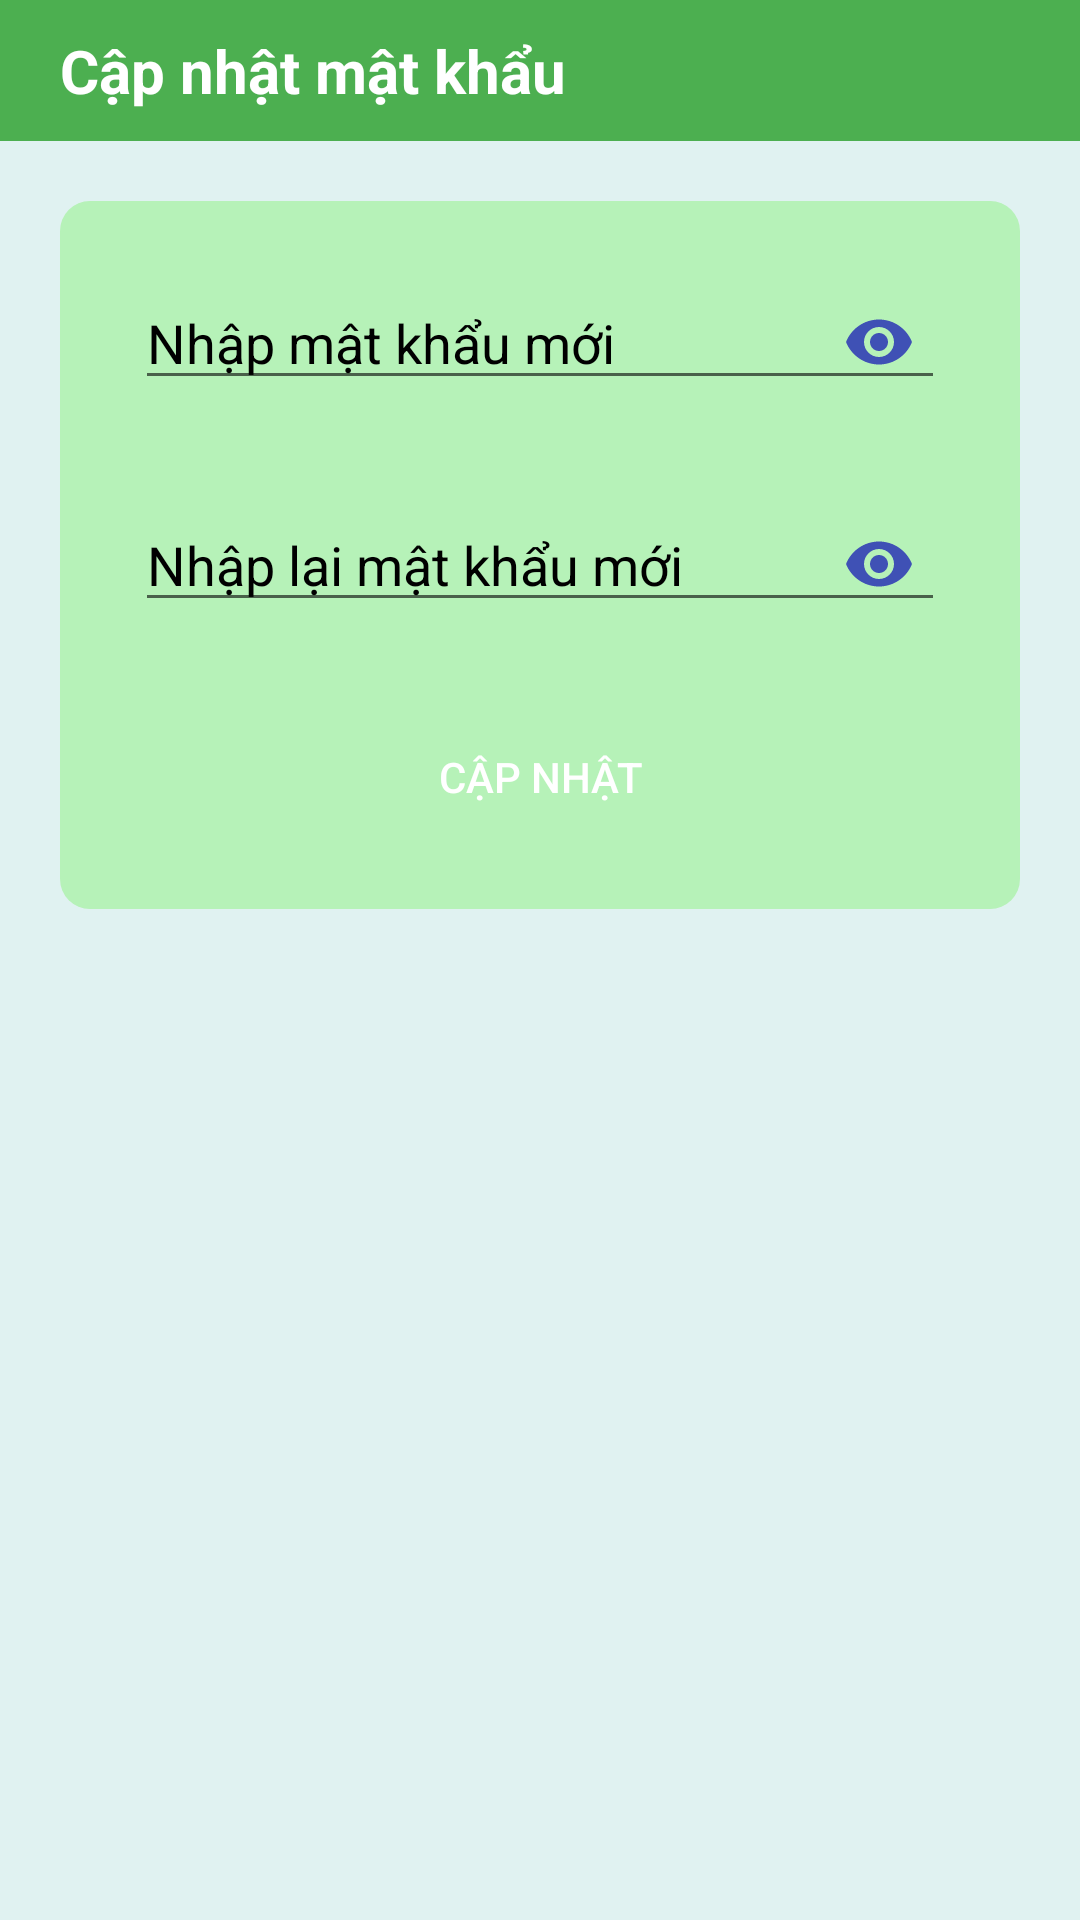

The Android layout XML behind this screen, and the referenced resources:
<!-- AndroidManifest.xml: application theme Theme.DATN -->
<!-- res/layout/fragment_update_password.xml -->
<?xml version="1.0" encoding="utf-8"?>
<layout xmlns:android="http://schemas.android.com/apk/res/android"
    xmlns:tools="http://schemas.android.com/tools">

    <data>

    </data>

    <FrameLayout
        android:background="@color/xanh_nhat"
        android:layout_width="match_parent"
        android:layout_height="match_parent"
        tools:context=".view.auth.fragment.update_password.UpdatePasswordFragment">

        <LinearLayout
            android:orientation="vertical"
            android:layout_width="match_parent"
            android:layout_height="match_parent">
            <LinearLayout
                android:background="@color/green"
                android:layout_width="match_parent"
                android:layout_height="wrap_content">
                <ImageButton
                    android:background="@android:color/transparent"
                    android:id="@+id/imgBack"
                    android:src="@drawable/back_icon"
                    android:layout_margin="5dp"
                    android:layout_gravity="center"
                    android:layout_width="wrap_content"
                    android:layout_height="wrap_content"/>
                <TextView
                    android:textStyle="bold"
                    android:textSize="20sp"
                    android:layout_margin="10dp"
                    android:layout_gravity="center"
                    android:text="Cập nhật mật khẩu"
                    android:textColor="@color/white"
                    android:layout_width="wrap_content"
                    android:layout_height="wrap_content"/>
            </LinearLayout>
            <LinearLayout
                android:padding="10dp"
                android:orientation="vertical"
                android:background="@drawable/bg_rounded_green_light"
                android:layout_marginHorizontal="20dp"
                android:layout_marginVertical="20dp"
                android:layout_width="match_parent"
                android:layout_height="wrap_content">
                <FrameLayout
                    android:layout_margin="5dp"
                    android:layout_width="match_parent"
                    android:layout_height="wrap_content">
                    <EditText
                        android:id="@+id/edtNewPassword"
                        android:inputType="textPassword"
                        android:hint="Nhập mật khẩu mới"
                        android:textColorHint="@color/black"
                        android:layout_margin="10dp"
                        android:layout_width="match_parent"
                        android:layout_height="wrap_content"/>
                    <ImageView
                        android:id="@+id/imgNewVisible"
                        android:layout_gravity="center|end"
                        android:layout_margin="20dp"
                        android:src="@drawable/ic_visible"
                        android:layout_width="wrap_content"
                        android:layout_height="wrap_content"/>
                </FrameLayout>
                <FrameLayout
                    android:layout_margin="5dp"
                    android:layout_width="match_parent"
                    android:layout_height="wrap_content">
                    <EditText
                        android:id="@+id/edtNewPasswordConfirm"
                        android:inputType="textPassword"
                        android:hint="Nhập lại mật khẩu mới"
                        android:textColorHint="@color/black"
                        android:layout_margin="10dp"
                        android:layout_width="match_parent"
                        android:layout_height="wrap_content"/>
                    <ImageView
                        android:id="@+id/imgNewVisibleConfirm"
                        android:layout_gravity="center|end"
                        android:layout_margin="20dp"
                        android:src="@drawable/ic_visible"
                        android:layout_width="wrap_content"
                        android:layout_height="wrap_content"/>
                </FrameLayout>
                <Button
                    android:id="@+id/btnChange"
                    android:background="@drawable/bg_rounded"
                    android:backgroundTint="@color/green"
                    android:text="Cập nhật"
                    android:paddingHorizontal="20dp"
                    android:layout_margin="10dp"
                    android:textColor="@color/white"
                    android:layout_gravity="center"
                    android:layout_width="wrap_content"
                    android:layout_height="wrap_content"/>
            </LinearLayout>
        </LinearLayout>
        <ProgressBar
            android:layout_width="wrap_content"
            android:layout_height="wrap_content"
            android:id="@+id/progressBar"
            android:layout_gravity="center"
            android:visibility="gone"/>
    </FrameLayout>
</layout>
<!-- resources referenced by this layout -->
<resources>
  <color name="black">#FF000000</color>
  <color name="green">#4CAF50</color>
  <color name="white">#FFFFFFFF</color>
  <color name="xanh_nhat">#E0F2F1</color>
  <!-- drawable bg_rounded_green_light (drawable) -->
  <?xml version="1.0" encoding="utf-8"?>
  <shape xmlns:android="http://schemas.android.com/apk/res/android"
      android:shape="rectangle">
      <solid android:color="#B6F2B8"/>
      <corners android:radius="10dp"/>
  </shape>
  <!-- drawable ic_visible (drawable) -->
  <vector xmlns:android="http://schemas.android.com/apk/res/android" android:height="24dp" android:tint="#3F51B5" android:viewportHeight="24" android:viewportWidth="24" android:width="24dp">
        
      <path android:fillColor="@android:color/white" android:pathData="M12,4.5C7,4.5 2.73,7.61 1,12c1.73,4.39 6,7.5 11,7.5s9.27,-3.11 11,-7.5c-1.73,-4.39 -6,-7.5 -11,-7.5zM12,17c-2.76,0 -5,-2.24 -5,-5s2.24,-5 5,-5 5,2.24 5,5 -2.24,5 -5,5zM12,9c-1.66,0 -3,1.34 -3,3s1.34,3 3,3 3,-1.34 3,-3 -1.34,-3 -3,-3z"/>
      
  </vector>
  <style name="Theme.DATN" parent="Base.Theme.DATN" />
  <style name="Base.Theme.DATN" parent="Theme.AppCompat.DayNight.NoActionBar">
          
          
      </style>
</resources>
